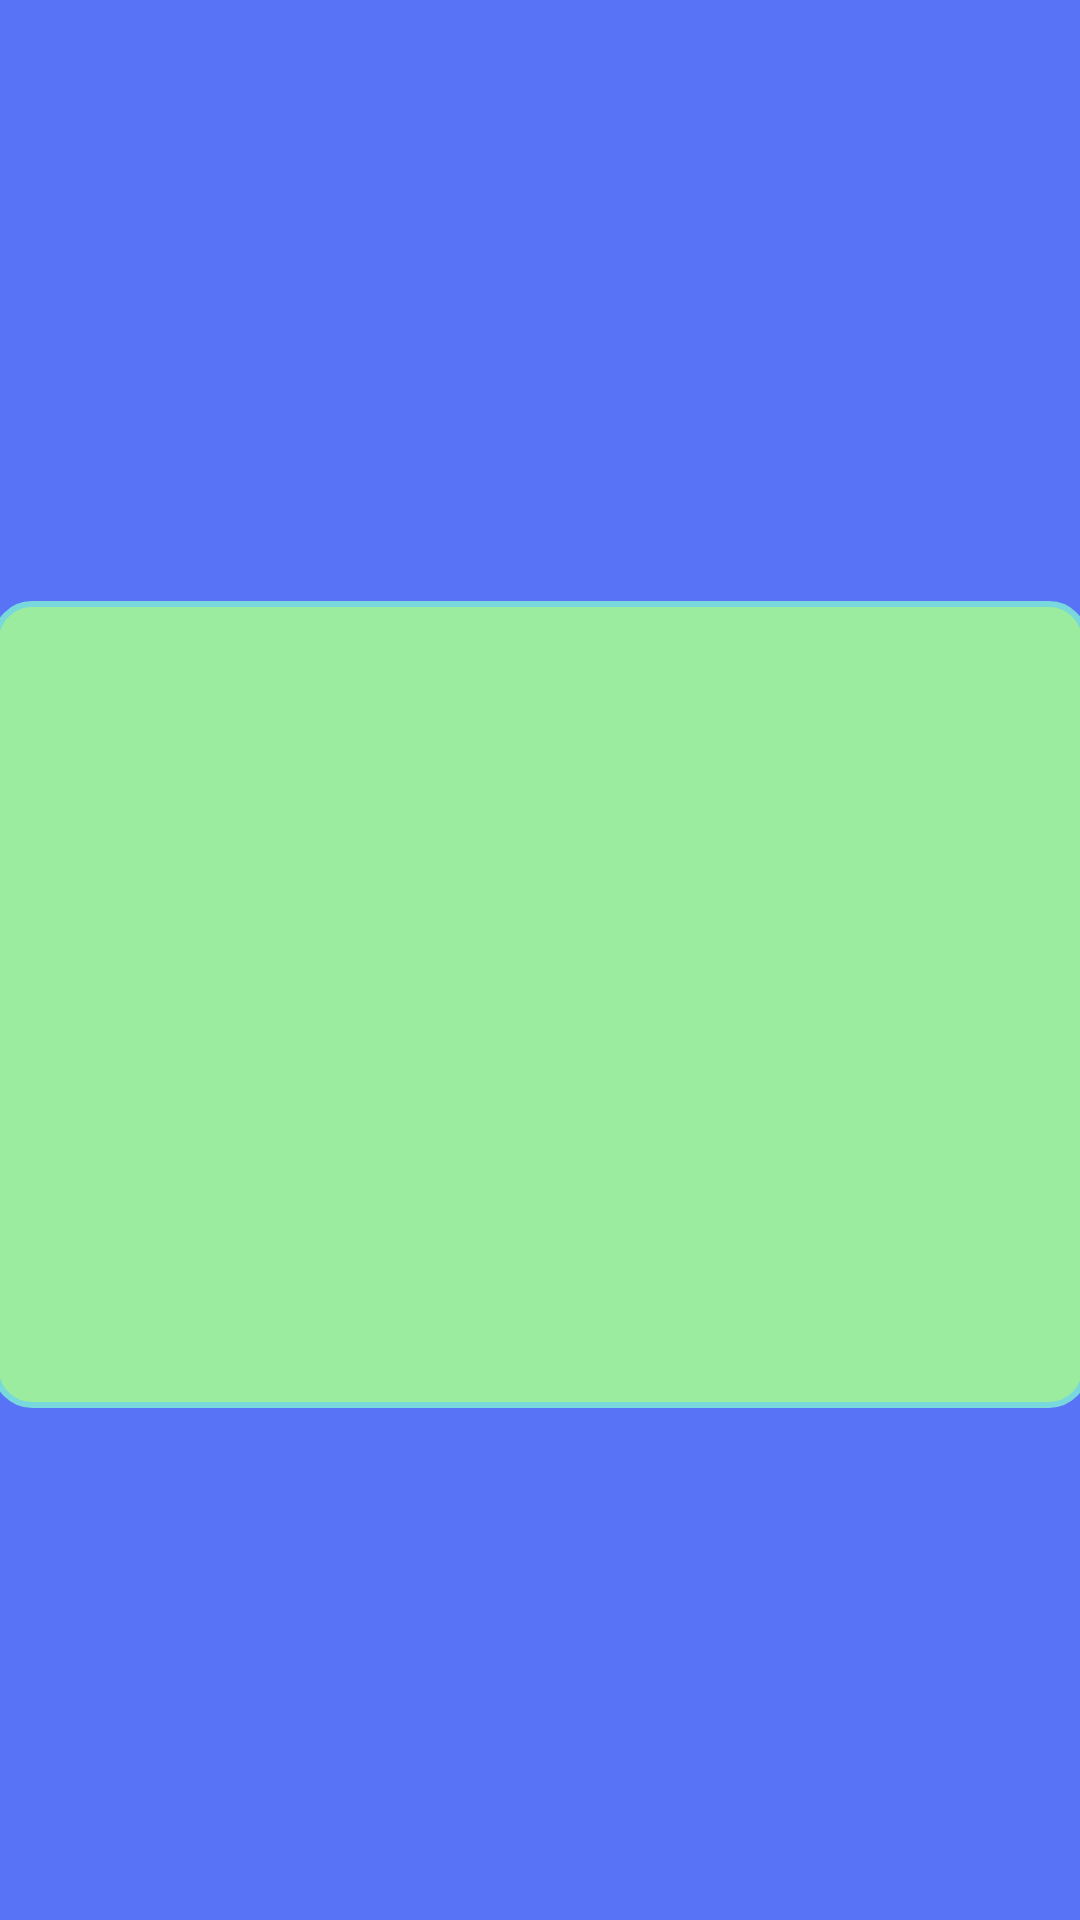

Layout XML and referenced resources for this Android screen:
<!-- AndroidManifest.xml: application theme Theme.ApiPessoas -->
<!-- res/layout/fragment_dados.xml -->
<?xml version="1.0" encoding="utf-8"?>
<FrameLayout xmlns:android="http://schemas.android.com/apk/res/android"
    xmlns:tools="http://schemas.android.com/tools"
    android:layout_width="match_parent"
    android:layout_height="match_parent"
    android:background="#5973F6"
    tools:context=".DadosFragment" >

    <EditText
        android:id="@+id/etDados"
        android:layout_width="365dp"
        android:layout_height="269dp"
        android:layout_gravity="center"
        android:layout_marginTop="15dp"
        android:background="@drawable/my2"
        android:ems="10"
        android:gravity="start|top"
        android:inputType="textMultiLine" />
</FrameLayout>
<!-- resources referenced by this layout -->
<resources>
  <!-- drawable my2 (drawable) -->
  <?xml version="1.0" encoding="utf-8"?>
  <selector xmlns:android="http://schemas.android.com/apk/res/android">
      <item>
          <shape android:shape="rectangle">
              <solid android:color="#9CEC9F"/> 
              <corners android:radius="12dp"/> 
              <stroke android:color="#79d8db" android:width="2dp"/> 
              <padding android:bottom="8dp" android:left="8dp" android:right="8dp" android:top="8dp"/>
          </shape>
      </item>
  </selector>
  <style name="Theme.ApiPessoas" parent="Theme.MaterialComponents.DayNight.DarkActionBar">
          
          <item name="colorPrimary">@color/purple_500</item>
          <item name="colorPrimaryVariant">@color/purple_700</item>
          <item name="colorOnPrimary">@color/white</item>
          
          <item name="colorSecondary">@color/teal_200</item>
          <item name="colorSecondaryVariant">@color/teal_700</item>
          <item name="colorOnSecondary">@color/black</item>
          
          <item name="android:statusBarColor" tools:targetApi="l">?attr/colorPrimaryVariant</item>
          
      </style>
  <!-- not gathered from this repository: default colours our renderer supplied (Android Studio template values) -->
  <color name="purple_500">#FF6200EE</color>
  <color name="purple_700">#FF3700B3</color>
  <color name="teal_200">#FF03DAC5</color>
  <color name="teal_700">#FF018786</color>
  <color name="black">#FF000000</color>
  <color name="white">#FFFFFFFF</color>
</resources>
